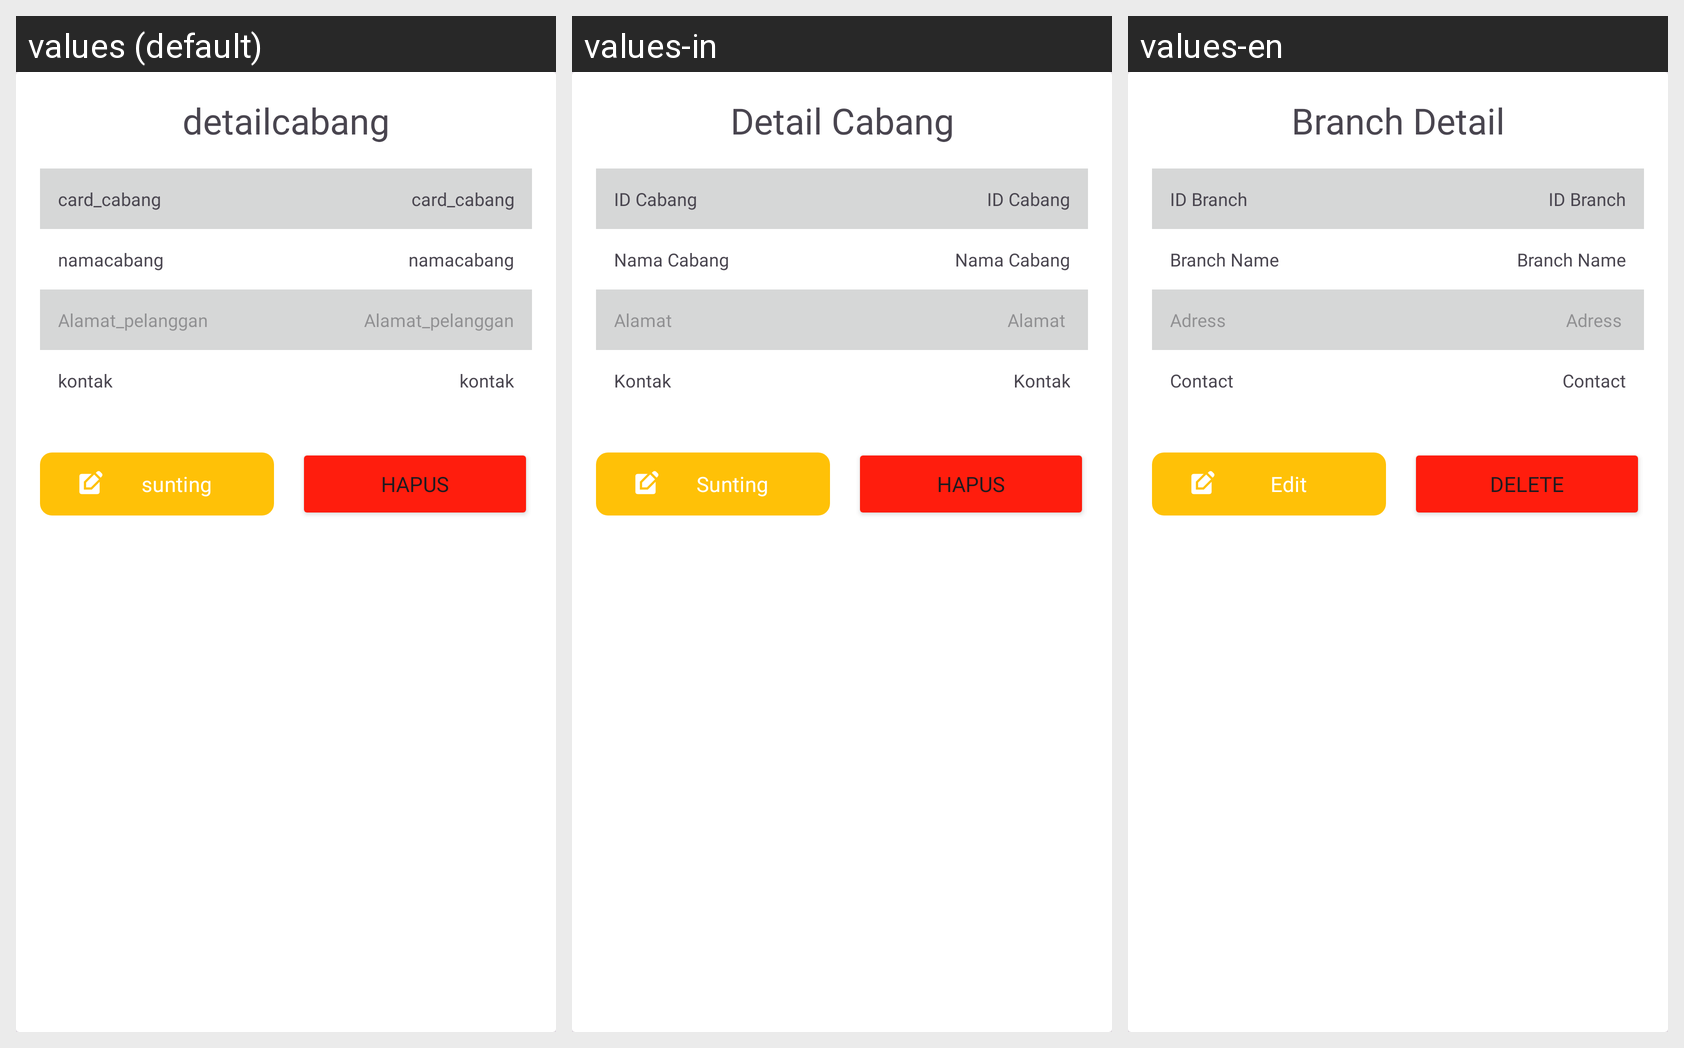

Locale-by-locale string values for the Android screen shown in this grid:
Android screen res/layout/dialog_mod_cabang.xml rendered under 3 locales, left to right: values (default), values-in, values-en. Device: Nexus 5 (rendered at 1080×1920; each locale shown at half size, 540×960, under a caption strip naming it); theme Theme.LaundryApp.
Strings drawn on this screen, with the default value and each locale's value (text and hints the layout hard-codes, and strings that could not be matched under every locale, appear in the picture but are not listed):

detailcabang
  values: detailcabang
  values-in: Detail Cabang
  values-en: Branch Detail

card_cabang
  values: card_cabang
  values-in: ID Cabang
  values-en: ID Branch

namacabang
  values: namacabang
  values-in: Nama Cabang
  values-en: Branch Name

alamat_pelanggan
  values: Alamat_pelanggan
  values-in: Alamat 
  values-en: Adress 

kontak
  values: kontak
  values-in: Kontak
  values-en: Contact

sunting
  values: sunting
  values-in: Sunting
  values-en: Edit

hapus
  values: hapus
  values-in: Hapus
  values-en: Delete
